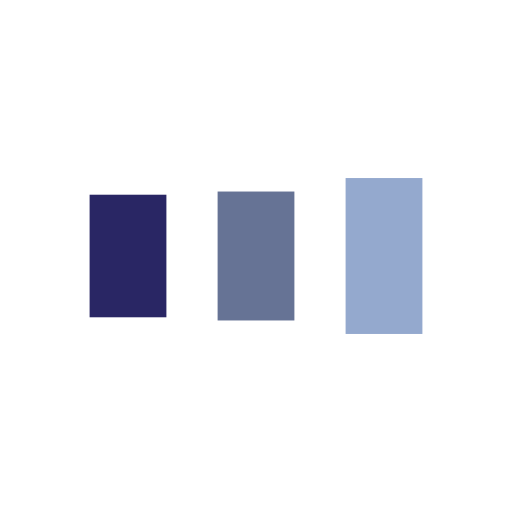
t = 0.00 s
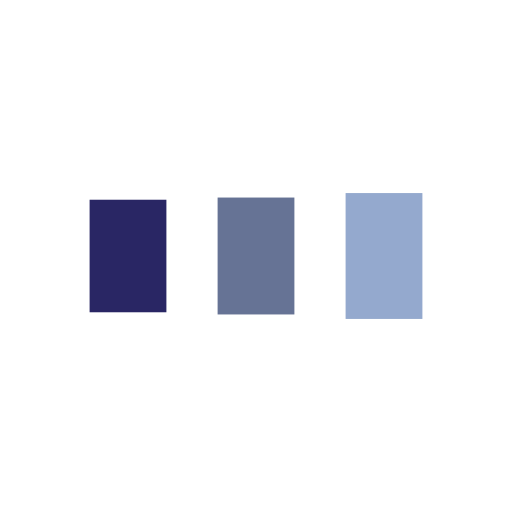
t = 0.14 s
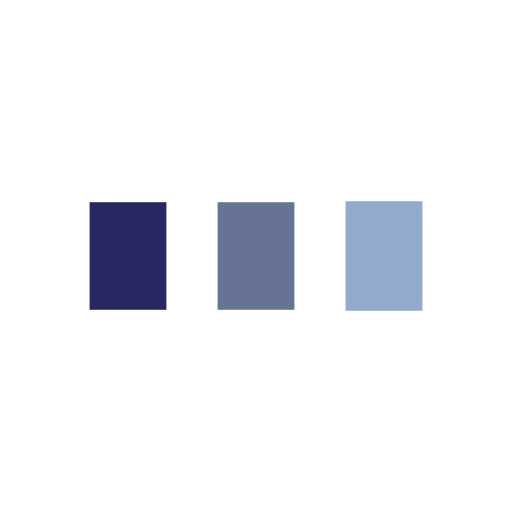
t = 0.43 s
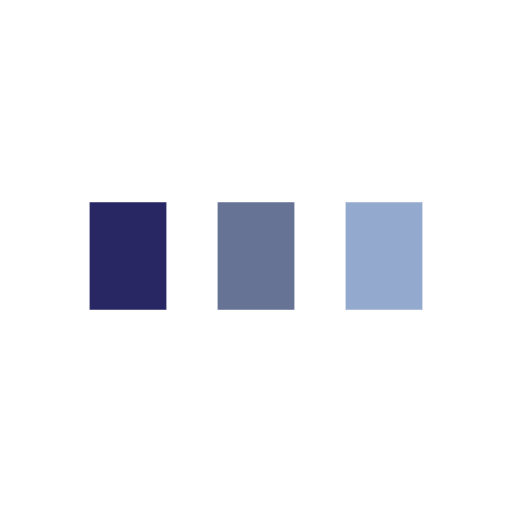
t = 0.58 s
t = 0.72 s: frame unchanged from t = 0.58 s, image omitted
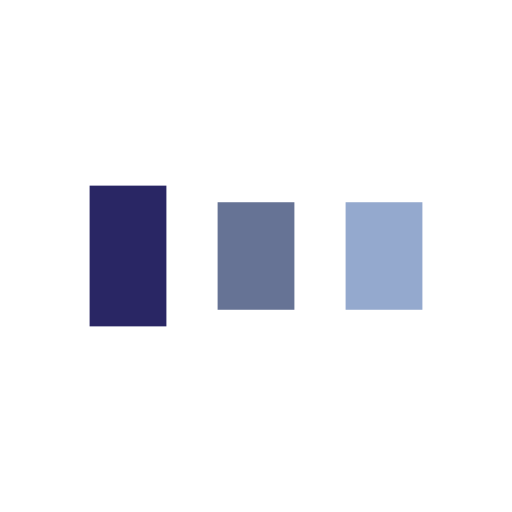
t = 1.01 s

The animated SVG that drew these frames (rendered in a browser with its animation timeline set to each time). Animation: 6 SMIL elements (animate=6); one cycle of 1.15 s, repeats indefinitely.

<?xml version="1.0" encoding="utf-8"?>
<svg xmlns="http://www.w3.org/2000/svg" xmlns:xlink="http://www.w3.org/1999/xlink" style="margin: auto; background: none; display: block; shape-rendering: auto;" width="97px" height="97px" viewBox="0 0 100 100" preserveAspectRatio="xMidYMid">
<rect x="17.5" y="39.5" width="15" height="21" fill="#292664">
  <animate attributeName="y" repeatCount="indefinite" dur="1.1494252873563218s" calcMode="spline" keyTimes="0;0.5;1" values="33.2;39.5;39.5" keySplines="0 0.5 0.5 1;0 0.5 0.5 1" begin="-0.2298850574712644s"></animate>
  <animate attributeName="height" repeatCount="indefinite" dur="1.1494252873563218s" calcMode="spline" keyTimes="0;0.5;1" values="33.6;21;21" keySplines="0 0.5 0.5 1;0 0.5 0.5 1" begin="-0.2298850574712644s"></animate>
</rect>
<rect x="42.5" y="39.5" width="15" height="21" fill="#667395">
  <animate attributeName="y" repeatCount="indefinite" dur="1.1494252873563218s" calcMode="spline" keyTimes="0;0.5;1" values="34.775;39.5;39.5" keySplines="0 0.5 0.5 1;0 0.5 0.5 1" begin="-0.1149425287356322s"></animate>
  <animate attributeName="height" repeatCount="indefinite" dur="1.1494252873563218s" calcMode="spline" keyTimes="0;0.5;1" values="30.450000000000003;21;21" keySplines="0 0.5 0.5 1;0 0.5 0.5 1" begin="-0.1149425287356322s"></animate>
</rect>
<rect x="67.5" y="39.5" width="15" height="21" fill="#94a9ce">
  <animate attributeName="y" repeatCount="indefinite" dur="1.1494252873563218s" calcMode="spline" keyTimes="0;0.5;1" values="34.775;39.5;39.5" keySplines="0 0.5 0.5 1;0 0.5 0.5 1"></animate>
  <animate attributeName="height" repeatCount="indefinite" dur="1.1494252873563218s" calcMode="spline" keyTimes="0;0.5;1" values="30.450000000000003;21;21" keySplines="0 0.5 0.5 1;0 0.5 0.5 1"></animate>
</rect>
<!-- [ldio] generated by https://loading.io/ --></svg>
